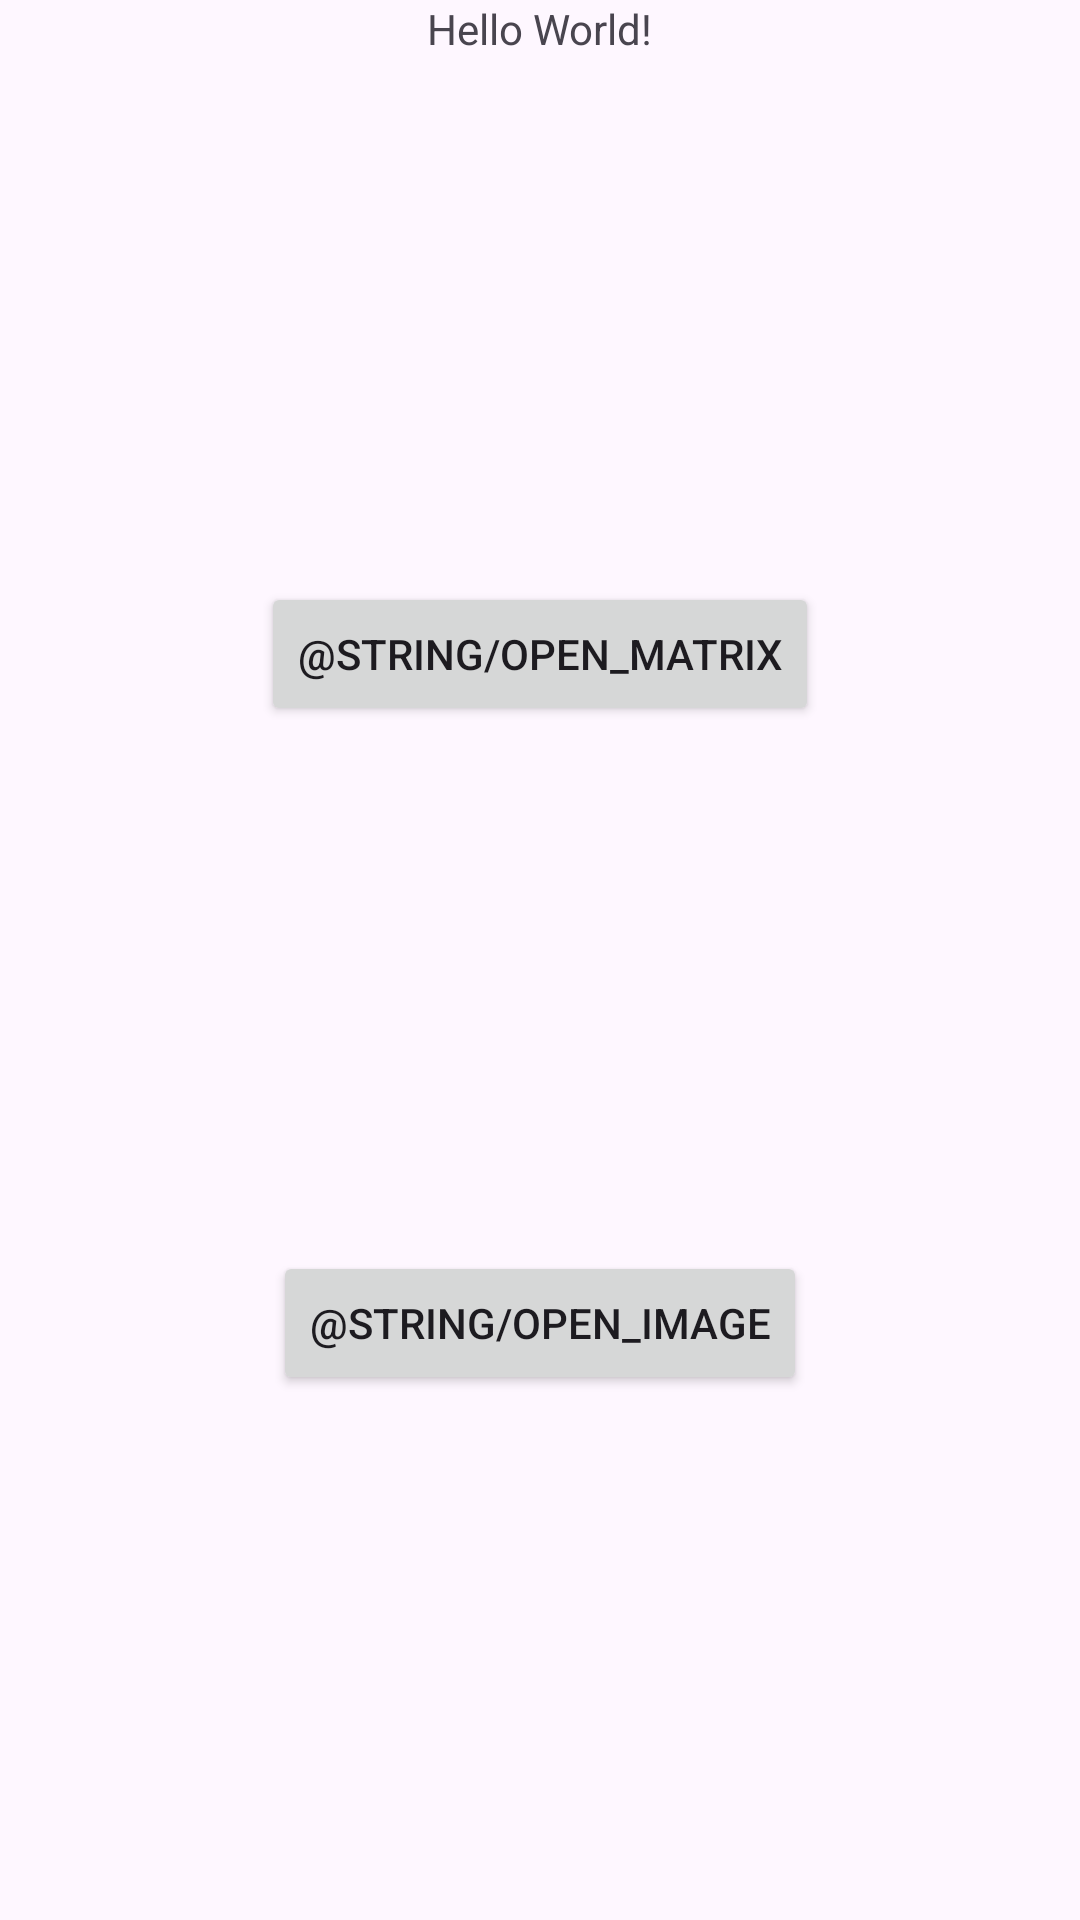

Here is an Android app screen rendered from its layout file. Give the layout XML and the strings, colors and styles it references.
<!-- AndroidManifest.xml: application theme Theme.AndroidCodexOne -->
<!-- res/layout/activity_main.xml -->
<?xml version="1.0" encoding="utf-8"?>
<androidx.constraintlayout.widget.ConstraintLayout xmlns:android="http://schemas.android.com/apk/res/android"
    xmlns:app="http://schemas.android.com/apk/res-auto"
    xmlns:tools="http://schemas.android.com/tools"
    android:id="@+id/main"
    android:layout_width="match_parent"
    android:layout_height="match_parent"
    tools:context=".MainActivity">

    <TextView
        android:id="@+id/hello_text"
        android:layout_width="wrap_content"
        android:layout_height="wrap_content"
        android:text="Hello World!"
        app:layout_constraintEnd_toEndOf="parent"
        app:layout_constraintStart_toStartOf="parent"
        app:layout_constraintTop_toTopOf="parent" />

    <Button
        android:id="@+id/btn_matrix"
        android:layout_width="wrap_content"
        android:layout_height="wrap_content"
        android:text="@string/open_matrix"
        app:layout_constraintTop_toBottomOf="@id/hello_text"
        app:layout_constraintStart_toStartOf="parent"
        app:layout_constraintEnd_toEndOf="parent"
        app:layout_constraintBottom_toTopOf="@id/btn_picasso" />

    <Button
        android:id="@+id/btn_picasso"
        android:layout_width="wrap_content"
        android:layout_height="wrap_content"
        android:text="@string/open_image"
        app:layout_constraintTop_toBottomOf="@id/btn_matrix"
        app:layout_constraintStart_toStartOf="parent"
        app:layout_constraintEnd_toEndOf="parent"
        app:layout_constraintBottom_toBottomOf="parent" />

</androidx.constraintlayout.widget.ConstraintLayout>
<!-- resources referenced by this layout -->
<resources>
  <style name="Theme.AndroidCodexOne" parent="Base.Theme.AndroidCodexOne" />
  <style name="Base.Theme.AndroidCodexOne" parent="Theme.Material3.DayNight.NoActionBar">
          
          
      </style>
</resources>
